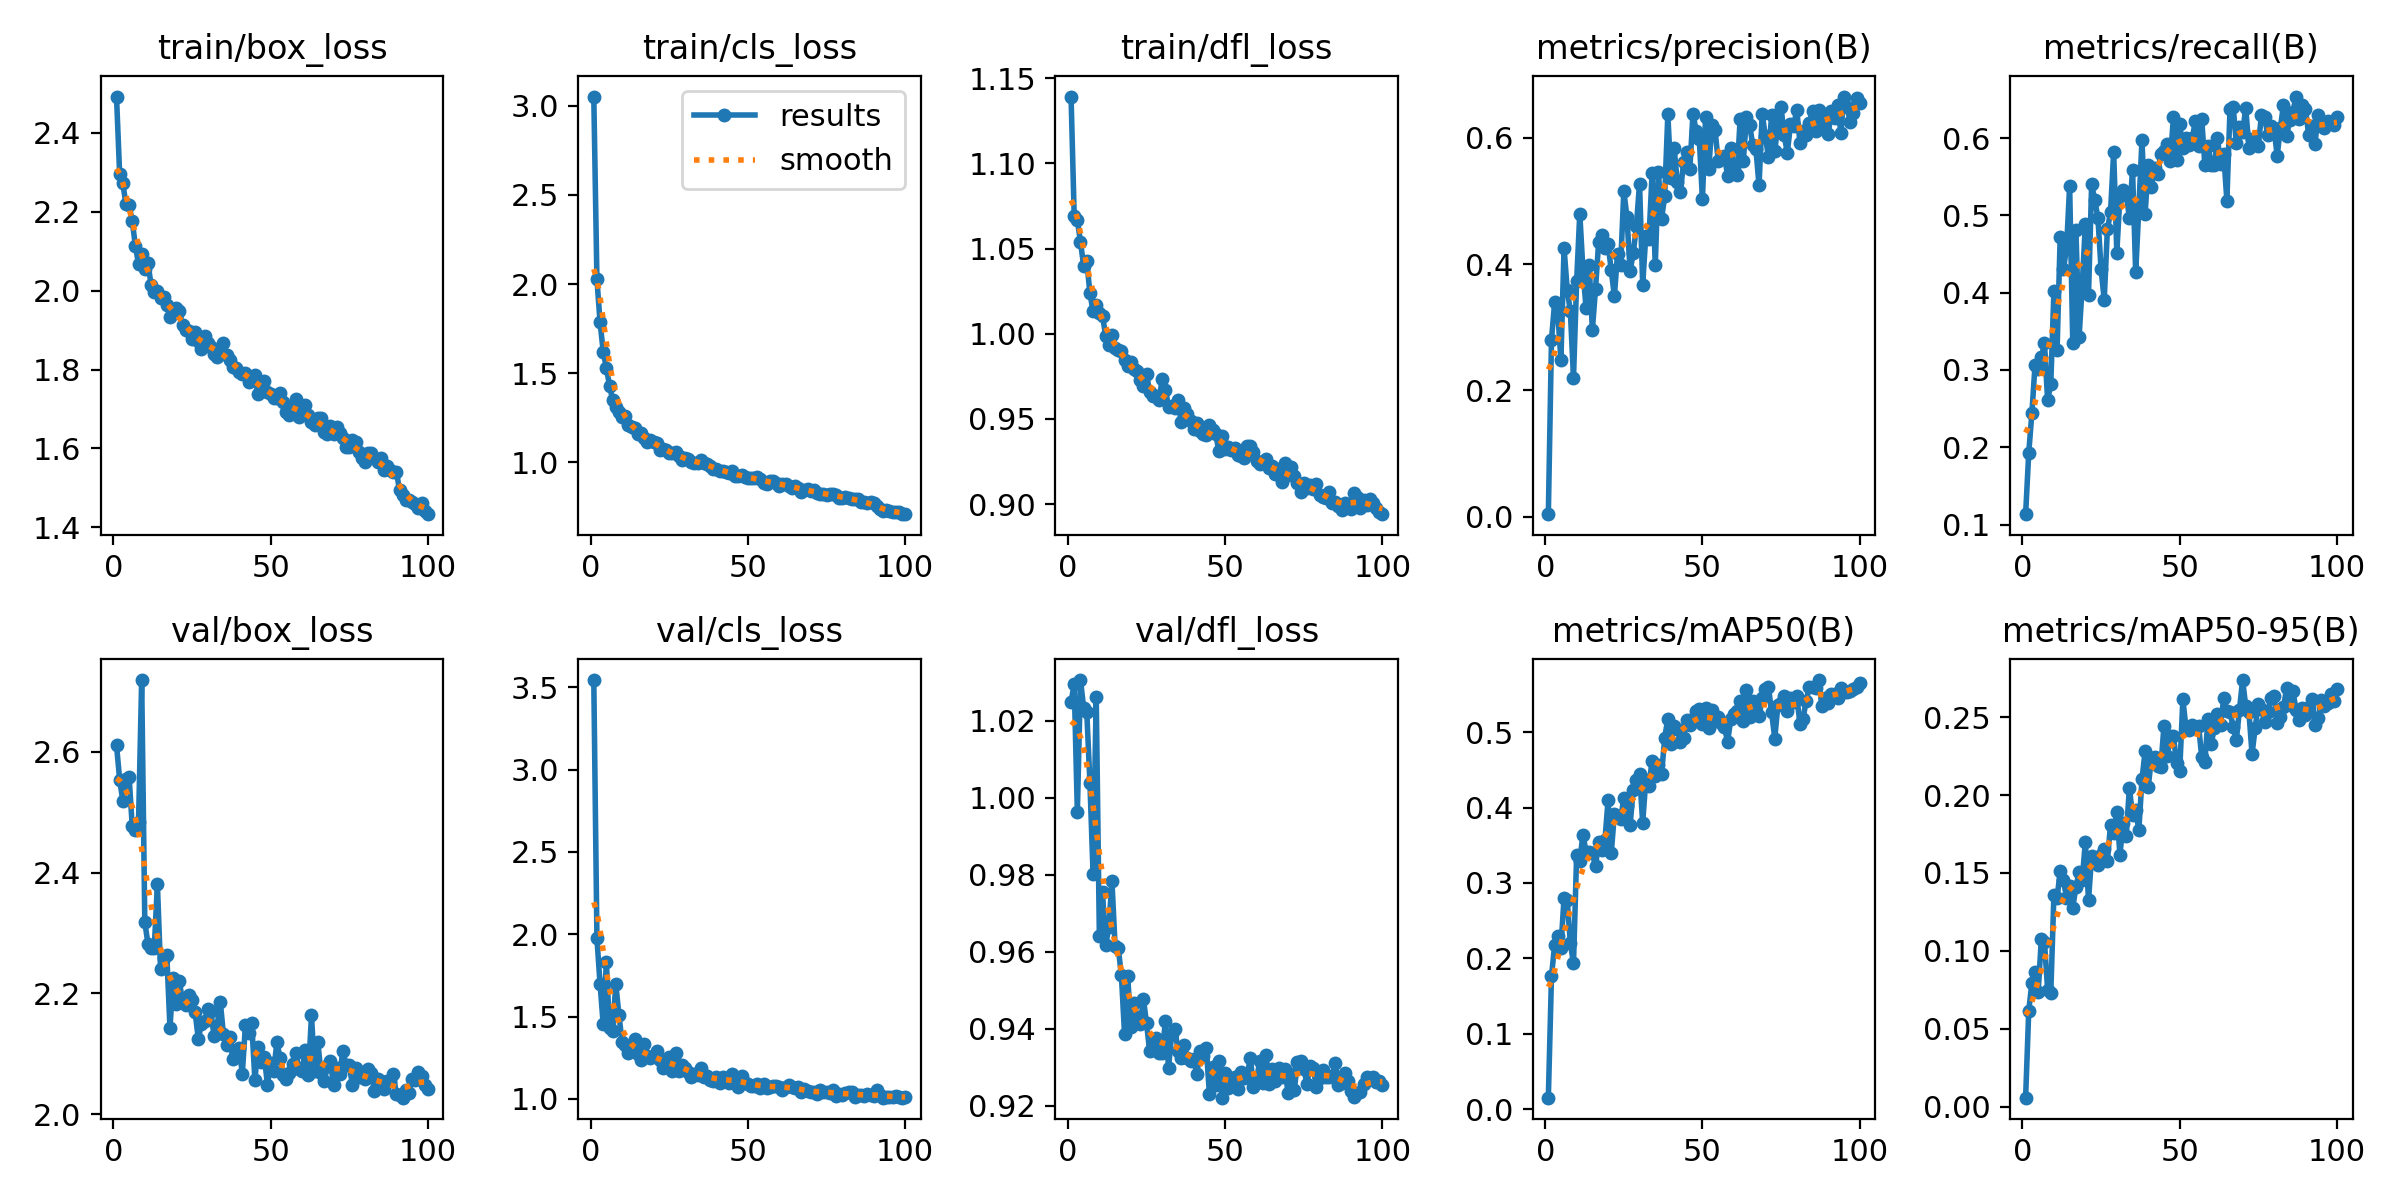

Source data for this figure (header and first rows):
epoch, time, train/box_loss, train/cls_loss, train/dfl_loss, metrics/precision(B), metrics/recall(B), metrics/mAP50(B), metrics/mAP50-95(B), val/box_loss, val/cls_loss, val/dfl_loss, lr/pg0, lr/pg1, lr/pg2
1, 6.627, 2.492, 3.052, 1.139, 0.00434, 0.1134, 0.0154, 0.00571, 2.611, 3.544, 1.025, 0.0005491, 0.0005491, 0.0005491
2, 14.49, 2.295, 2.026, 1.069, 0.2804, 0.1929, 0.1761, 0.06156, 2.554, 1.975, 1.03, 0.001094, 0.001094, 0.001094
3, 19.76, 2.273, 1.786, 1.067, 0.3394, 0.2443, 0.2181, 0.07963, 2.519, 1.696, 0.9963, 0.001628, 0.001628, 0.001628
4, 25.25, 2.218, 1.62, 1.054, 0.3227, 0.3066, 0.2295, 0.08623, 2.556, 1.452, 1.031, 0.001617, 0.001617, 0.001617
5, 31, 2.216, 1.529, 1.04, 0.2484, 0.301, 0.2144, 0.07383, 2.559, 1.83, 1.023, 0.001601, 0.001601, 0.001601
6, 36.77, 2.177, 1.43, 1.043, 0.4255, 0.3162, 0.2805, 0.1075, 2.477, 1.428, 1.022, 0.001584, 0.001584, 0.001584
7, 42.53, 2.113, 1.348, 1.024, 0.3595, 0.3344, 0.2771, 0.1055, 2.471, 1.415, 1.004, 0.001568, 0.001568, 0.001568
8, 48.22, 2.067, 1.311, 1.013, 0.3252, 0.2606, 0.2201, 0.07513, 2.483, 1.697, 0.9803, 0.001551, 0.001551, 0.001551
9, 53.82, 2.094, 1.281, 1.017, 0.2199, 0.2819, 0.1934, 0.07271, 2.719, 1.508, 1.026, 0.001535, 0.001535, 0.001535
10, 59.17, 2.056, 1.255, 1.012, 0.3725, 0.4018, 0.3373, 0.1359, 2.318, 1.346, 0.9642, 0.001518, 0.001518, 0.001518
11, 64.89, 2.07, 1.26, 1.011, 0.4798, 0.3252, 0.3293, 0.1338, 2.282, 1.329, 0.9754, 0.001502, 0.001502, 0.001502
12, 69.88, 2.014, 1.206, 0.9988, 0.3911, 0.4723, 0.3639, 0.1513, 2.275, 1.277, 0.9617, 0.001485, 0.001485, 0.001485
13, 75.15, 1.996, 1.199, 0.9935, 0.3298, 0.4302, 0.3413, 0.1456, 2.275, 1.298, 0.9665, 0.001469, 0.001469, 0.001469
14, 80.87, 1.998, 1.191, 0.9995, 0.3977, 0.4565, 0.3416, 0.1342, 2.38, 1.365, 0.9783, 0.001452, 0.001452, 0.001452
15, 85.97, 1.98, 1.16, 0.9916, 0.296, 0.538, 0.3398, 0.1417, 2.241, 1.272, 0.9616, 0.001436, 0.001436, 0.001436
16, 90.71, 1.984, 1.161, 0.9902, 0.3604, 0.3345, 0.3223, 0.1278, 2.259, 1.238, 0.961, 0.001419, 0.001419, 0.001419
17, 95.46, 1.965, 1.136, 0.9897, 0.4348, 0.4805, 0.354, 0.1413, 2.263, 1.331, 0.954, 0.001403, 0.001403, 0.001403
18, 100.3, 1.932, 1.114, 0.9844, 0.446, 0.3425, 0.3442, 0.1504, 2.142, 1.261, 0.9388, 0.001386, 0.001386, 0.001386
19, 105.6, 1.952, 1.127, 0.9809, 0.425, 0.409, 0.3571, 0.1457, 2.226, 1.247, 0.9539, 0.00137, 0.00137, 0.00137
20, 110.4, 1.956, 1.112, 0.9832, 0.4311, 0.4889, 0.4097, 0.1699, 2.183, 1.26, 0.9406, 0.001353, 0.001353, 0.001353
21, 115.2, 1.948, 1.109, 0.9794, 0.3905, 0.3968, 0.3395, 0.1325, 2.22, 1.292, 0.9468, 0.001337, 0.001337, 0.001337
22, 120, 1.913, 1.071, 0.9782, 0.3494, 0.5402, 0.3915, 0.161, 2.186, 1.239, 0.9432, 0.00132, 0.00132, 0.00132
23, 124.7, 1.9, 1.075, 0.9726, 0.4159, 0.5199, 0.3893, 0.1585, 2.182, 1.186, 0.9412, 0.001304, 0.001304, 0.001304
24, 129.5, 1.898, 1.067, 0.9694, 0.398, 0.4964, 0.3847, 0.1552, 2.198, 1.205, 0.9478, 0.001287, 0.001287, 0.001287
25, 134.3, 1.877, 1.054, 0.9764, 0.5155, 0.4301, 0.4126, 0.1616, 2.189, 1.255, 0.9415, 0.001271, 0.001271, 0.001271
26, 139.1, 1.894, 1.051, 0.9656, 0.4743, 0.3908, 0.4016, 0.1656, 2.169, 1.167, 0.9342, 0.001254, 0.001254, 0.001254
27, 143.8, 1.872, 1.056, 0.9637, 0.3894, 0.4817, 0.3772, 0.158, 2.125, 1.277, 0.9357, 0.001238, 0.001238, 0.001238
28, 148.5, 1.851, 1.035, 0.9637, 0.417, 0.5039, 0.4237, 0.1808, 2.149, 1.168, 0.9375, 0.001221, 0.001221, 0.001221
29, 153.3, 1.885, 1.013, 0.9613, 0.4597, 0.5821, 0.4364, 0.176, 2.154, 1.207, 0.9339, 0.001205, 0.001205, 0.001205
30, 158, 1.867, 1.021, 0.9737, 0.5273, 0.4518, 0.4447, 0.1892, 2.173, 1.185, 0.9337, 0.001188, 0.001188, 0.001188
31, 162.8, 1.858, 1.017, 0.9672, 0.3675, 0.5255, 0.3799, 0.1616, 2.172, 1.164, 0.9421, 0.001172, 0.001172, 0.001172
32, 167.8, 1.839, 1.003, 0.9571, 0.445, 0.5329, 0.4366, 0.1821, 2.13, 1.134, 0.93, 0.001155, 0.001155, 0.001155
33, 172.8, 1.832, 0.998, 0.9577, 0.4404, 0.5271, 0.4292, 0.174, 2.146, 1.154, 0.9388, 0.001139, 0.001139, 0.001139
34, 177.9, 1.843, 0.9972, 0.9562, 0.5433, 0.497, 0.4621, 0.2047, 2.186, 1.148, 0.9401, 0.001122, 0.001122, 0.001122
35, 182.9, 1.868, 1.012, 0.961, 0.3979, 0.5592, 0.4412, 0.1872, 2.132, 1.19, 0.9344, 0.001106, 0.001106, 0.001106
36, 187.9, 1.838, 0.9978, 0.9482, 0.545, 0.4261, 0.457, 0.1907, 2.115, 1.134, 0.9324, 0.001089, 0.001089, 0.001089
37, 193, 1.823, 0.9897, 0.9562, 0.4715, 0.5091, 0.4439, 0.1775, 2.127, 1.142, 0.9357, 0.001073, 0.001073, 0.001073
38, 198, 1.807, 0.9794, 0.9531, 0.5069, 0.5971, 0.4923, 0.2101, 2.092, 1.115, 0.9324, 0.001056, 0.001056, 0.001056
39, 203, 1.804, 0.96, 0.9485, 0.6368, 0.5017, 0.518, 0.2281, 2.103, 1.107, 0.9318, 0.00104, 0.00104, 0.00104
40, 207.9, 1.793, 0.9624, 0.9441, 0.5353, 0.5649, 0.4849, 0.2053, 2.11, 1.135, 0.9322, 0.001023, 0.001023, 0.001023
41, 212.6, 1.787, 0.9528, 0.9476, 0.5838, 0.5371, 0.5078, 0.2237, 2.067, 1.095, 0.9283, 0.001007, 0.001007, 0.001007
42, 217.3, 1.791, 0.9521, 0.9429, 0.5295, 0.5609, 0.5036, 0.2242, 2.148, 1.134, 0.9342, 0.0009904, 0.0009904, 0.0009904
43, 222.1, 1.769, 0.947, 0.9413, 0.5134, 0.5542, 0.4874, 0.2187, 2.134, 1.116, 0.933, 0.0009739, 0.0009739, 0.0009739
44, 226.8, 1.782, 0.9419, 0.9405, 0.5608, 0.5788, 0.4925, 0.218, 2.151, 1.094, 0.935, 0.0009574, 0.0009574, 0.0009574
45, 231.5, 1.786, 0.9514, 0.9463, 0.5767, 0.5827, 0.5156, 0.2447, 2.057, 1.152, 0.9231, 0.0009409, 0.0009409, 0.0009409
46, 236.2, 1.737, 0.922, 0.9435, 0.5506, 0.5926, 0.5094, 0.2251, 2.112, 1.106, 0.9301, 0.0009244, 0.0009244, 0.0009244
47, 240.5, 1.752, 0.9232, 0.9412, 0.6378, 0.5704, 0.5171, 0.2377, 2.086, 1.075, 0.9253, 0.0009078, 0.0009078, 0.0009078
48, 244.9, 1.77, 0.9284, 0.931, 0.6106, 0.6268, 0.528, 0.238, 2.095, 1.142, 0.9315, 0.0008913, 0.0008913, 0.0008913
49, 249.4, 1.744, 0.919, 0.9402, 0.598, 0.5713, 0.5304, 0.2205, 2.048, 1.099, 0.9222, 0.0008748, 0.0008748, 0.0008748
50, 253.8, 1.738, 0.9112, 0.9323, 0.5025, 0.6178, 0.5107, 0.2155, 2.085, 1.091, 0.9287, 0.0008583, 0.0008583, 0.0008583
51, 258.3, 1.729, 0.9109, 0.9335, 0.6327, 0.5875, 0.5323, 0.2615, 2.071, 1.08, 0.9247, 0.0008418, 0.0008418, 0.0008418
52, 263.1, 1.728, 0.912, 0.9316, 0.5502, 0.5996, 0.5056, 0.2432, 2.12, 1.08, 0.9259, 0.0008253, 0.0008253, 0.0008253
53, 267.8, 1.742, 0.9178, 0.9327, 0.6203, 0.5917, 0.5299, 0.2416, 2.093, 1.092, 0.9275, 0.0008088, 0.0008088, 0.0008088
54, 272.5, 1.717, 0.9035, 0.9291, 0.6126, 0.6, 0.5203, 0.2448, 2.066, 1.066, 0.9245, 0.0007923, 0.0007923, 0.0007923
55, 277.2, 1.693, 0.8846, 0.928, 0.5637, 0.6224, 0.5204, 0.2434, 2.059, 1.09, 0.9289, 0.0007758, 0.0007758, 0.0007758
56, 281.9, 1.684, 0.8792, 0.927, 0.5671, 0.5891, 0.5126, 0.2445, 2.069, 1.068, 0.9272, 0.0007593, 0.0007593, 0.0007593
57, 286.7, 1.708, 0.8943, 0.934, 0.5701, 0.6248, 0.5074, 0.2245, 2.082, 1.07, 0.9279, 0.0007428, 0.0007428, 0.0007428
58, 291.4, 1.726, 0.8955, 0.934, 0.54, 0.5647, 0.4867, 0.2213, 2.101, 1.081, 0.9325, 0.0007263, 0.0007263, 0.0007263
59, 296.1, 1.68, 0.8808, 0.9306, 0.5827, 0.5895, 0.5172, 0.249, 2.075, 1.081, 0.925, 0.0007098, 0.0007098, 0.0007098
60, 300.8, 1.692, 0.8689, 0.9251, 0.5511, 0.5648, 0.5243, 0.2327, 2.071, 1.075, 0.927, 0.0006933, 0.0006933, 0.0006933
... 40 more rows
